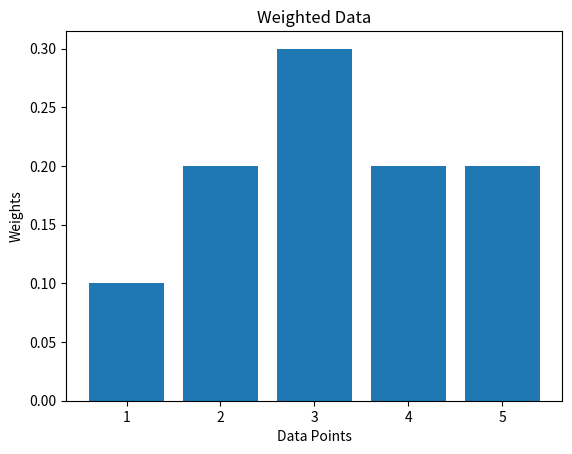

Here is the Python script that generated this plot:
import numpy as np
import matplotlib.pyplot as plt

x = np.array([1, 2, 3, 4, 5])  # Data points
w = np.array([0.1, 0.2, 0.3, 0.2, 0.2])  # Corresponding weights

weighted_mean = np.sum(w * x) / np.sum(w)
print("Weighted Mean:", weighted_mean)

plt.bar(x, w)
plt.xlabel('Data Points')
plt.ylabel('Weights')
plt.title('Weighted Data')
plt.show()
